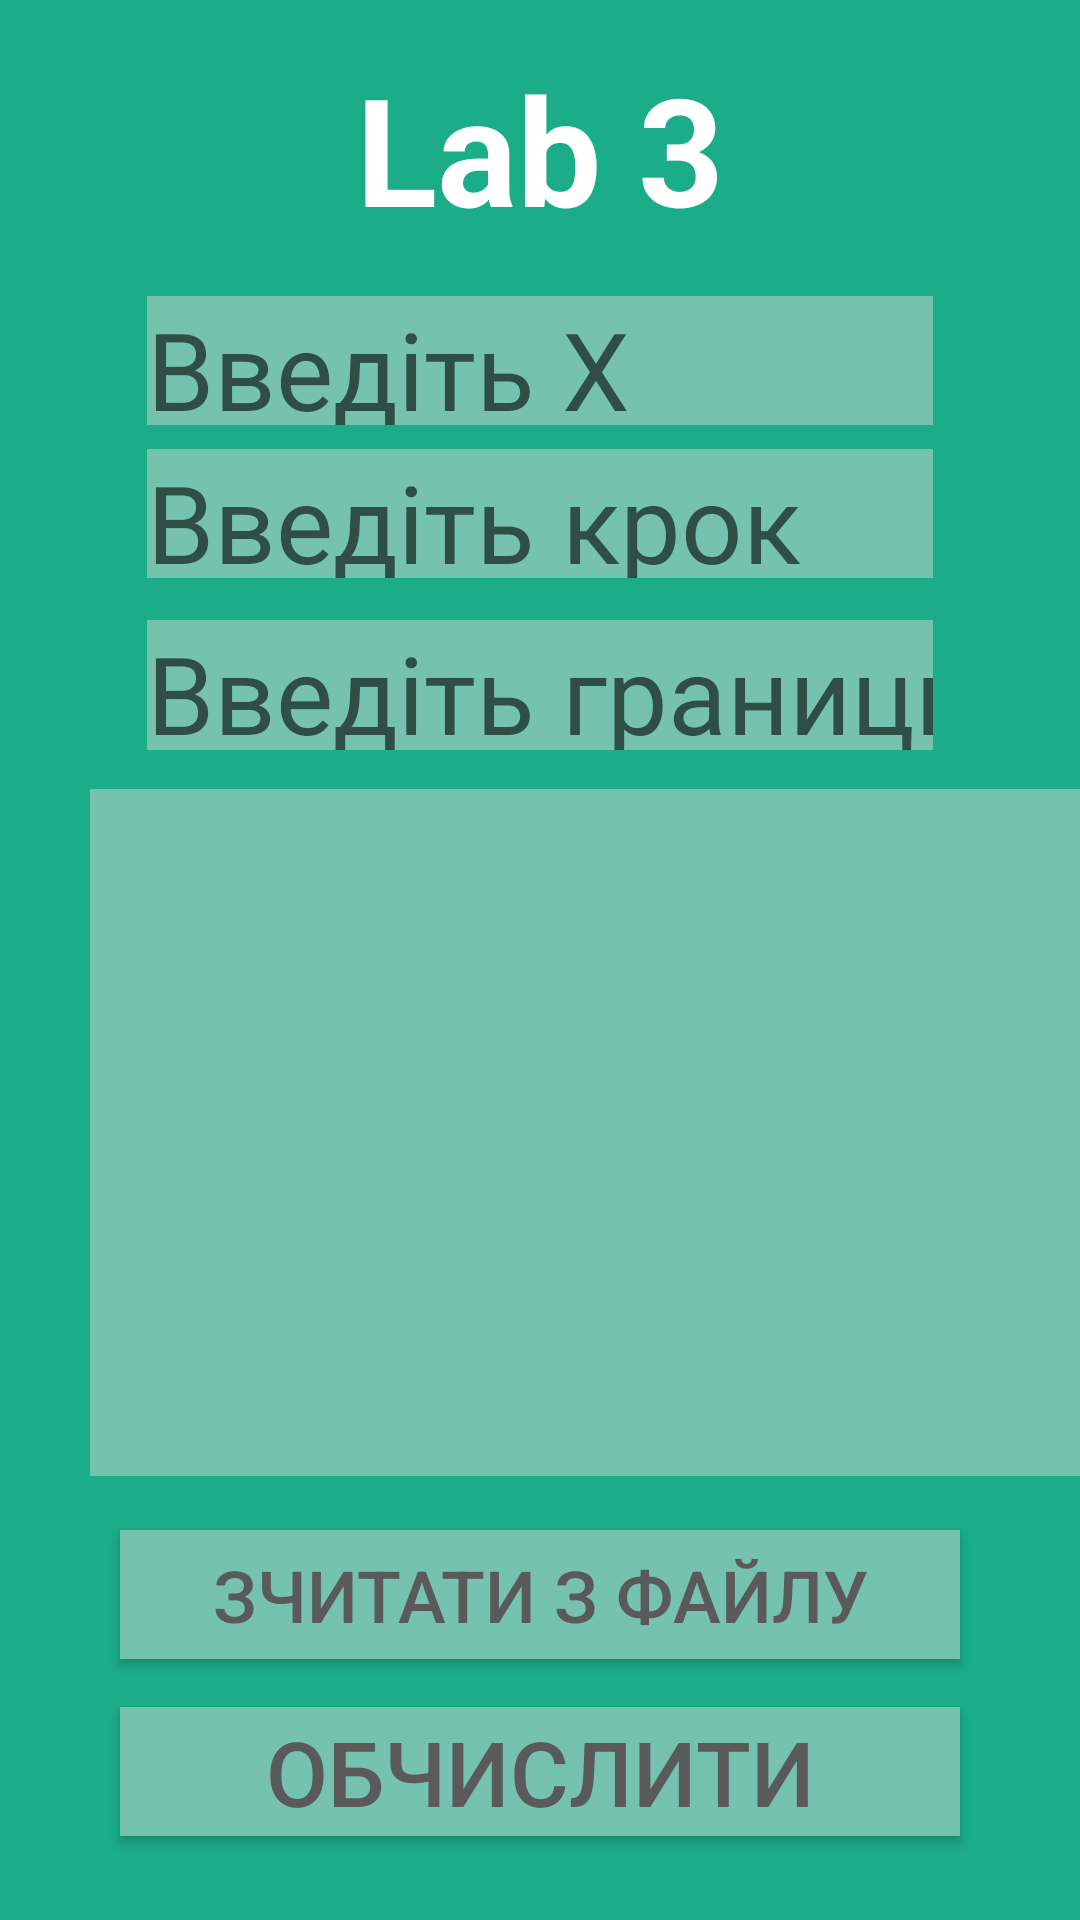

Layout XML and referenced resources for this Android screen:
<!-- AndroidManifest.xml: application theme Theme.MerienLab3 -->
<!-- res/layout/activity_main.xml -->
<?xml version="1.0" encoding="utf-8"?>
<androidx.constraintlayout.widget.ConstraintLayout xmlns:android="http://schemas.android.com/apk/res/android"
    xmlns:app="http://schemas.android.com/apk/res-auto"
    xmlns:tools="http://schemas.android.com/tools"
    android:layout_width="match_parent"
    android:layout_height="match_parent"
    android:background="#1BAC88"
    tools:context=".MainActivity">

    <TextView
        android:id="@+id/textView2"
        android:layout_width="wrap_content"
        android:layout_height="wrap_content"

        android:layout_marginTop="16dp"
        android:layout_marginBottom="16dp"
        android:text="@string/lab_3"
        android:textColor="#FFFFFF"
        android:textSize="50sp"
        android:textStyle="bold"
        app:layout_constraintBottom_toTopOf="@+id/xenter1"
        app:layout_constraintEnd_toEndOf="parent"
        app:layout_constraintStart_toStartOf="parent"
        app:layout_constraintTop_toTopOf="parent" />

    <EditText
        android:id="@+id/xenter1"
        style="@style/Widget.AppCompat.AutoCompleteTextView"
        android:layout_width="0dp"
        android:layout_height="0dp"
        android:layout_marginStart="49dp"
        android:layout_marginLeft="49dp"
        android:layout_marginEnd="49dp"
        android:layout_marginRight="49dp"
        android:layout_marginBottom="8dp"
        android:autofillHints=""
        android:background="#75C3AF"
        android:ems="10"
        android:hint="Введіть Х"
        android:inputType="number|numberDecimal"
        android:textColor="#C8C7C7"
        android:textSize="36sp"
        app:layout_constraintBottom_toTopOf="@+id/stepenter"
        app:layout_constraintEnd_toEndOf="parent"
        app:layout_constraintStart_toStartOf="parent"
        app:layout_constraintTop_toBottomOf="@+id/textView2" />

    <EditText
        android:id="@+id/stepenter"
        style="@style/Widget.AppCompat.AutoCompleteTextView"
        android:layout_width="0dp"
        android:layout_height="0dp"
        android:layout_marginStart="49dp"
        android:layout_marginLeft="49dp"
        android:layout_marginEnd="49dp"
        android:layout_marginRight="49dp"
        android:layout_marginBottom="14dp"
        android:autofillHints=""
        android:background="#75C3AF"
        android:ems="10"
        android:hint="Введіть крок"
        android:inputType="number|numberDecimal"
        android:textColor="#CFCFCF"
        android:textSize="36sp"
        app:layout_constraintBottom_toTopOf="@+id/countEnt"
        app:layout_constraintEnd_toEndOf="parent"
        app:layout_constraintStart_toStartOf="parent"
        app:layout_constraintTop_toBottomOf="@+id/xenter1" />

    <EditText
        android:id="@+id/countEnt"
        style="@style/Widget.AppCompat.AutoCompleteTextView"
        android:layout_width="0dp"
        android:layout_height="0dp"
        android:layout_marginStart="49dp"
        android:layout_marginLeft="49dp"
        android:layout_marginEnd="49dp"
        android:layout_marginRight="49dp"
        android:layout_marginBottom="13dp"
        android:autofillHints=""
        android:background="#75C3AF"
        android:ems="10"
        android:hint="Введіть границю"
        android:inputType="number|numberDecimal"
        android:textColor="#CFCFCF"
        android:textSize="36sp"
        app:layout_constraintBottom_toTopOf="@+id/ResultText"
        app:layout_constraintEnd_toEndOf="parent"
        app:layout_constraintStart_toStartOf="parent"
        app:layout_constraintTop_toBottomOf="@+id/stepenter" />

    <Button
        android:id="@+id/LoadButton"
        android:layout_width="0dp"
        android:layout_height="0dp"
        android:layout_marginStart="40dp"
        android:layout_marginLeft="40dp"
        android:layout_marginEnd="40dp"
        android:layout_marginRight="40dp"
        android:layout_marginBottom="16dp"
        android:background="#75C3AF"
        android:onClick="onLoadClick"
        android:text="Зчитати з файлу"
        android:textColor="#5A5A5A"
        android:textSize="24sp"
        app:backgroundTint="#75C3AF"
        app:layout_constraintBottom_toTopOf="@+id/calculatebutton2"
        app:layout_constraintEnd_toEndOf="parent"
        app:layout_constraintStart_toStartOf="parent"
        app:layout_constraintTop_toBottomOf="@+id/ResultText" />

    <Button
        android:id="@+id/calculatebutton2"
        android:layout_width="0dp"
        android:layout_height="0dp"
        android:layout_marginStart="40dp"
        android:layout_marginLeft="40dp"
        android:layout_marginEnd="40dp"
        android:layout_marginRight="40dp"
        android:layout_marginBottom="28dp"
        android:background="#75C3AF"
        android:onClick="onButtonClick"
        android:text="Обчислити"
        android:textColor="#5A5A5A"
        android:textSize="30sp"
        app:backgroundTint="#75C3AF"
        app:layout_constraintBottom_toBottomOf="parent"
        app:layout_constraintEnd_toEndOf="parent"
        app:layout_constraintStart_toStartOf="parent"
        app:layout_constraintTop_toBottomOf="@+id/LoadButton" />

    <TextView
        android:id="@+id/ResultText"
        android:layout_width="351dp"
        android:layout_height="229dp"
        android:layout_marginStart="30dp"
        android:layout_marginLeft="30dp"
        android:layout_marginEnd="30dp"
        android:layout_marginRight="30dp"
        android:layout_marginBottom="18dp"
        android:background="#75C3AF"
        android:isScrollContainer="true"
        android:scrollbarAlwaysDrawHorizontalTrack="true"
        android:scrollbarAlwaysDrawVerticalTrack="true"
        android:scrollbarStyle="outsideInset"
        android:scrollbars="horizontal|vertical"
        android:scrollHorizontally="true"
        android:textColor="#C6C6C6"
        android:textSize="14sp"
        app:layout_constraintBottom_toTopOf="@+id/LoadButton"
        app:layout_constraintEnd_toEndOf="parent"
        app:layout_constraintHorizontal_bias="0.0"
        app:layout_constraintStart_toStartOf="parent"
        app:layout_constraintTop_toBottomOf="@+id/countEnt" />
</androidx.constraintlayout.widget.ConstraintLayout>
<!-- resources referenced by this layout -->
<resources>
  <string name="lab_3">Lab 3</string>
  <style name="Theme.MerienLab3" parent="Theme.MaterialComponents.DayNight.DarkActionBar">
          
          <item name="colorPrimary">@color/purple_500</item>
          <item name="colorPrimaryVariant">@color/purple_700</item>
          <item name="colorOnPrimary">@color/white</item>
          
          <item name="colorSecondary">@color/teal_200</item>
          <item name="colorSecondaryVariant">@color/teal_700</item>
          <item name="colorOnSecondary">@color/black</item>
          
          <item name="android:statusBarColor" tools:targetApi="l">?attr/colorPrimaryVariant</item>
          
      </style>
  <!-- not gathered from this repository: default colours our renderer supplied (Android Studio template values) -->
  <color name="purple_500">#FF6200EE</color>
  <color name="purple_700">#FF3700B3</color>
  <color name="teal_200">#FF03DAC5</color>
  <color name="teal_700">#FF018786</color>
  <color name="black">#FF000000</color>
  <color name="white">#FFFFFFFF</color>
</resources>
